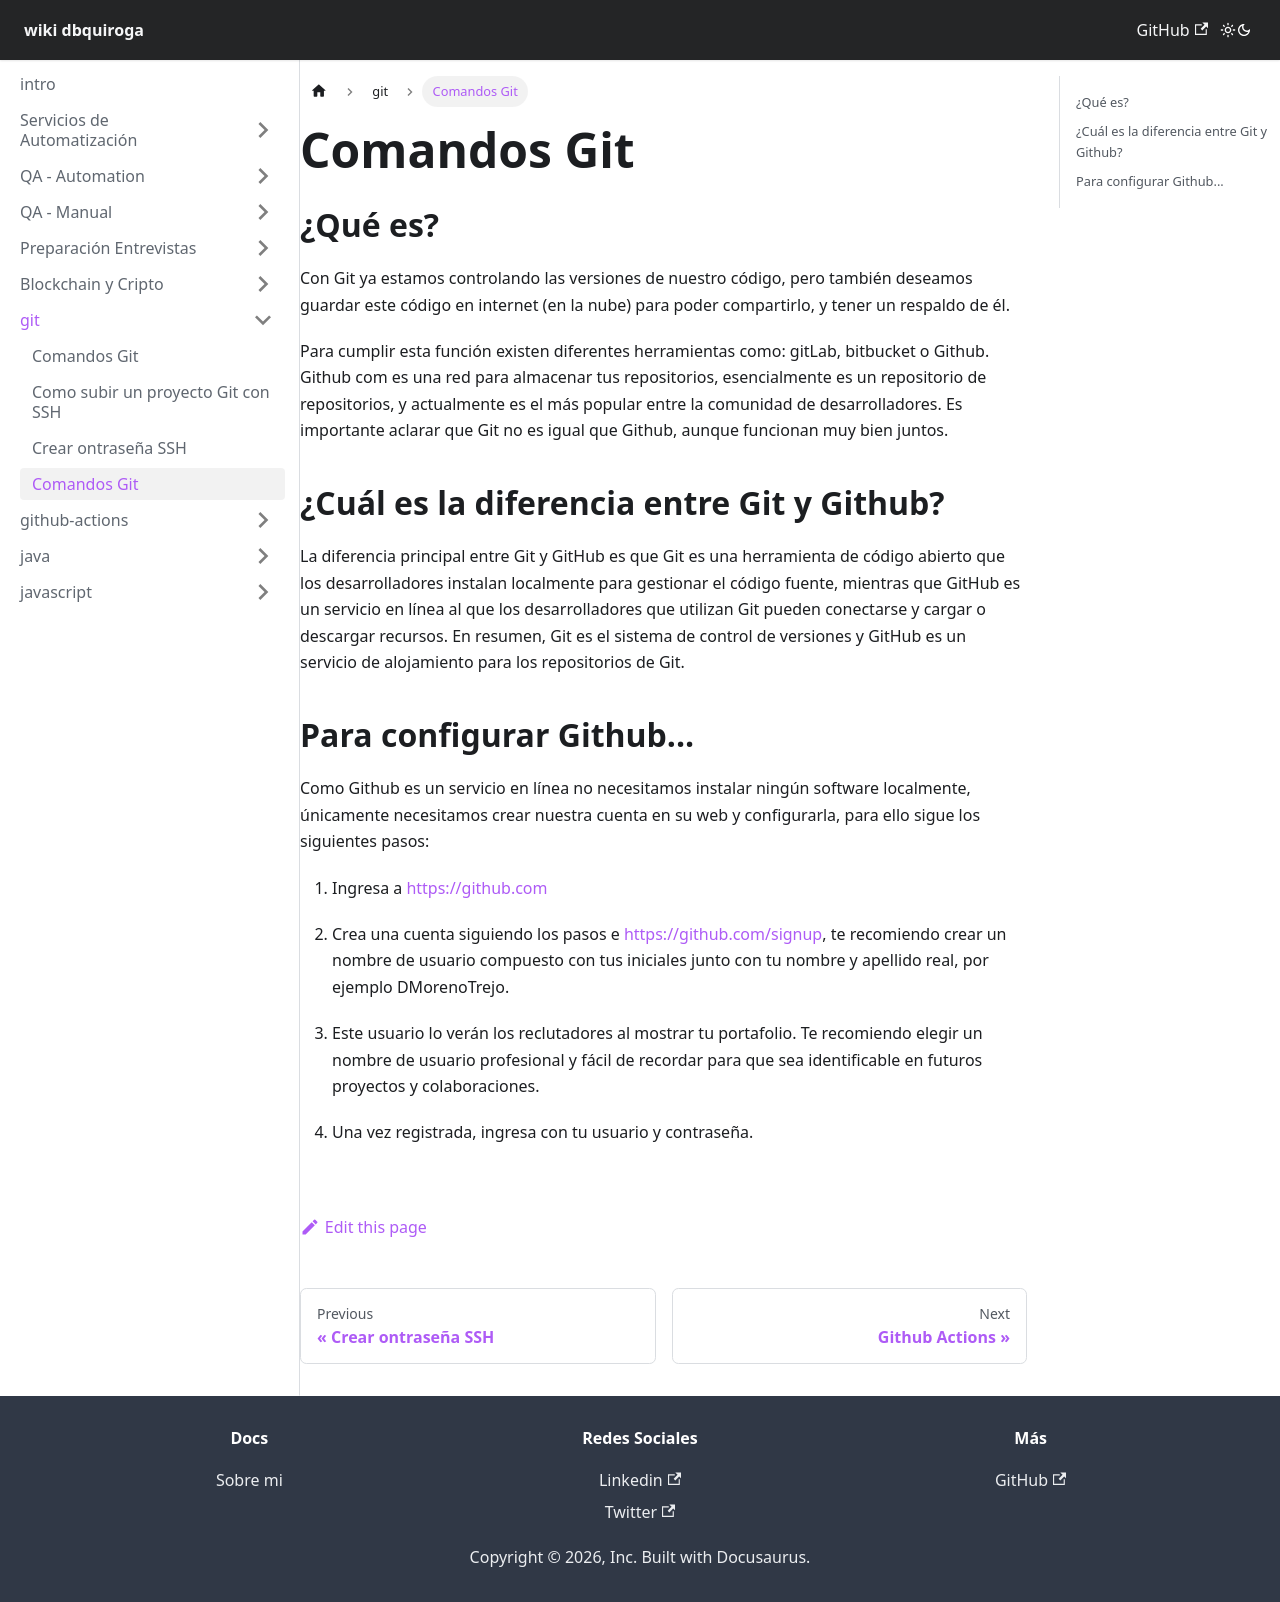

repository: dbquiroga/wiki.dbquiroga · page: docs/git/intro_git.html · generator: docusaurus

---
sidebar_position: 4
title: Comandos Git
---

## ¿Qué es?

Con Git ya estamos controlando las versiones de nuestro código, pero también deseamos guardar este código en internet (en la nube) para poder compartirlo, y tener un respaldo de él. 

Para cumplir esta función  existen diferentes herramientas como: gitLab, bitbucket o Github. Github com es una red para almacenar tus repositorios, esencialmente es un repositorio de repositorios, y actualmente es el más popular entre la comunidad de desarrolladores. Es importante aclarar que Git no es igual que Github, aunque funcionan muy bien juntos.

## ¿Cuál es la diferencia entre Git y Github?

La diferencia principal entre Git y GitHub es que Git es una herramienta de código abierto que los desarrolladores instalan localmente para gestionar el código fuente, mientras que GitHub es un servicio en línea al que los desarrolladores que utilizan Git pueden conectarse y cargar o descargar recursos.
En resumen, Git es el sistema de control de versiones y GitHub es un servicio de alojamiento para los repositorios de Git.

## Para configurar Github...

Como Github es un servicio en línea no necesitamos instalar ningún software localmente, únicamente necesitamos crear nuestra cuenta en su web y configurarla, para ello sigue los siguientes pasos:

1. Ingresa a https://github.com 

2. Crea una cuenta siguiendo los pasos e https://github.com/signup, te recomiendo crear un nombre de usuario compuesto con tus iniciales junto con tu nombre y apellido real, por ejemplo DMorenoTrejo. 

3. Este usuario lo verán los reclutadores al mostrar tu portafolio. Te recomiendo elegir un nombre de usuario profesional y fácil de recordar para que sea  identificable en futuros proyectos y colaboraciones. 

4. Una vez registrada, ingresa con tu usuario y contraseña.
